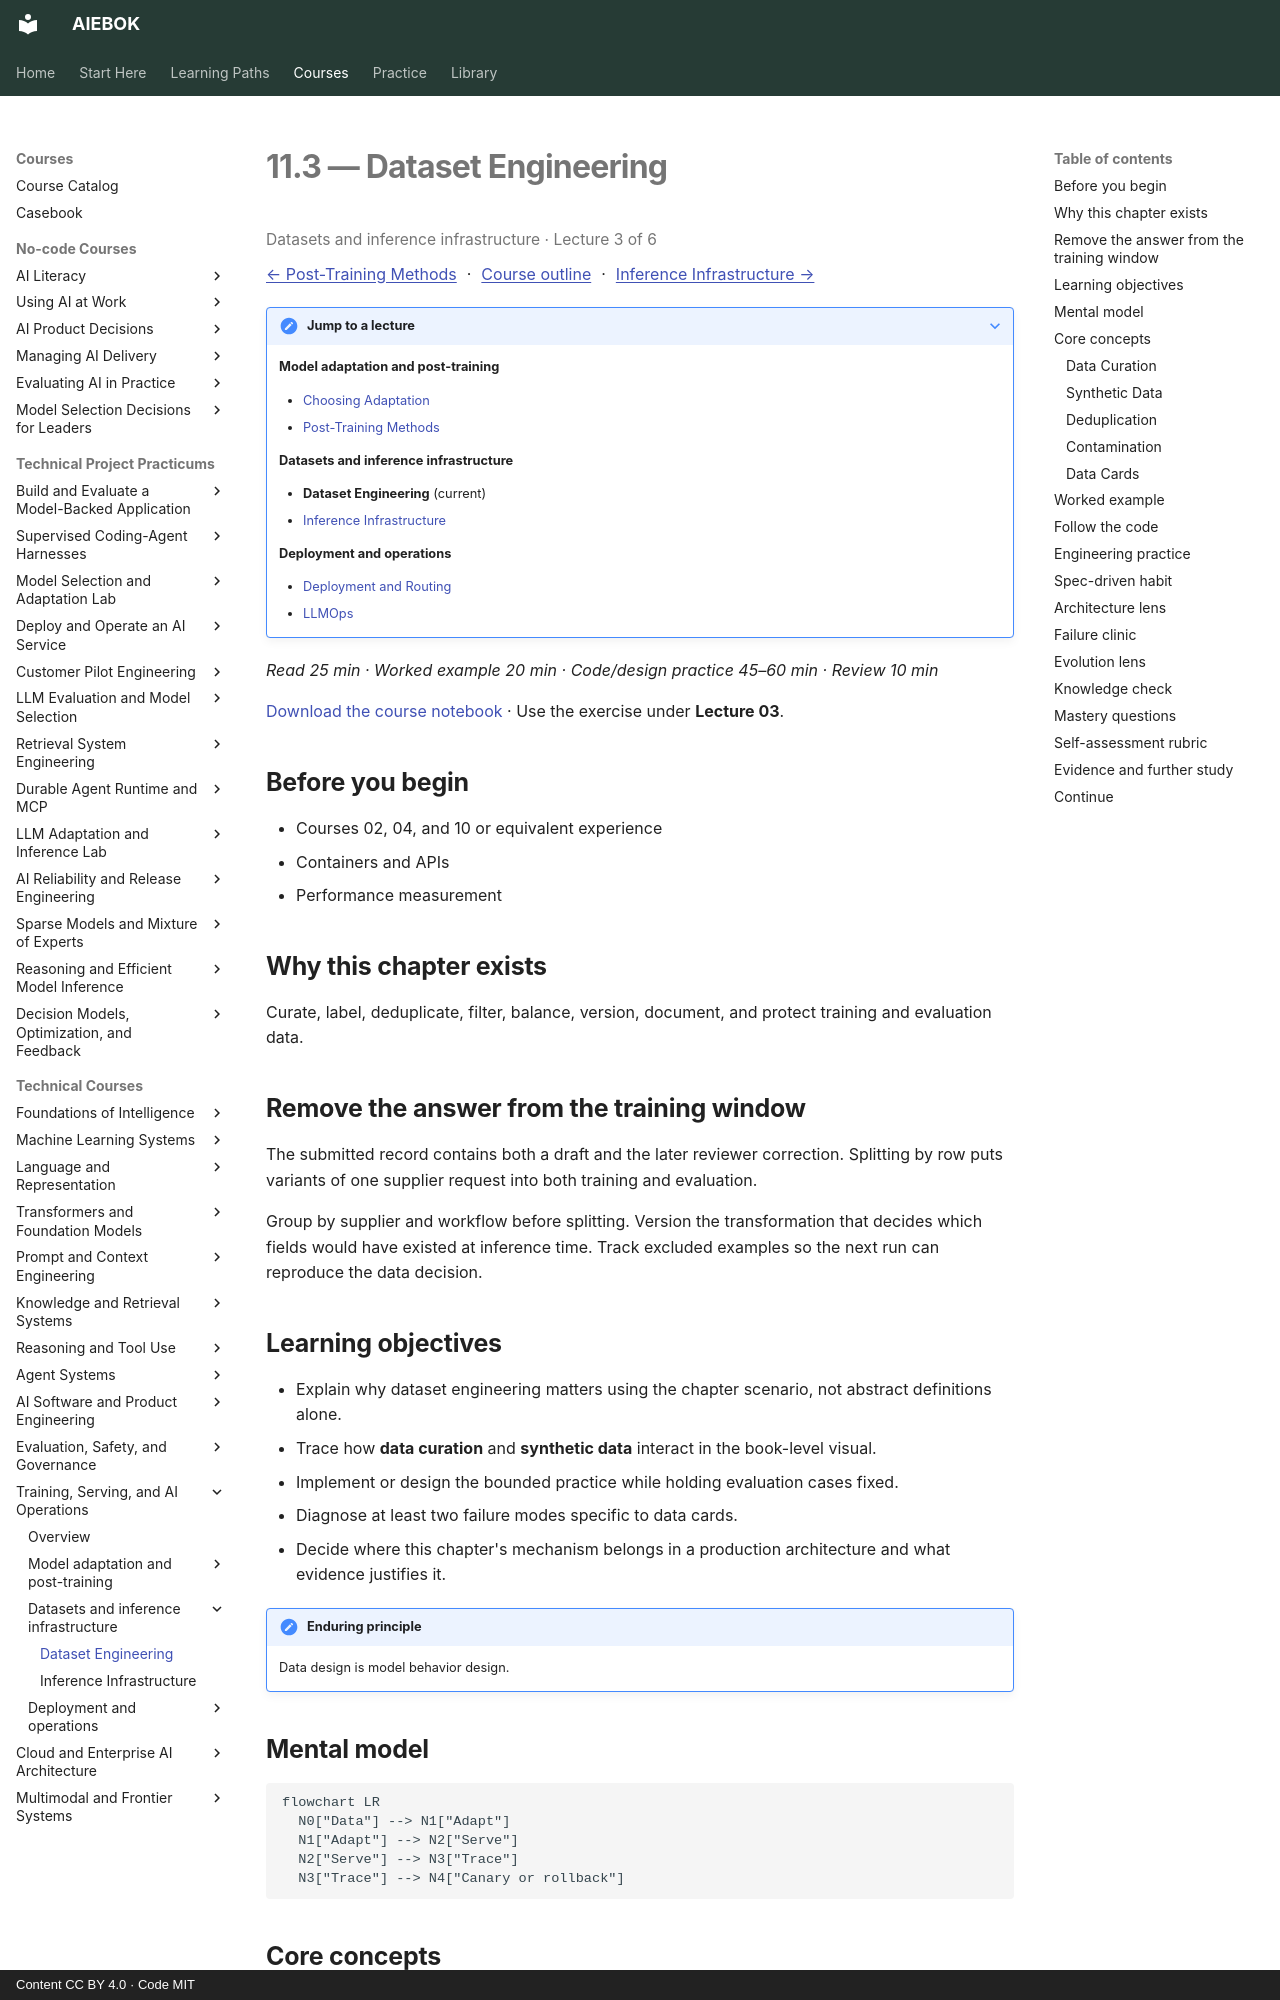

repository: mahalingam-inapp/aiebok · page: books/11-training-serving-and-ai-operations/03-dataset-engineering/index.html · generator: mkdocs · copyright: Content CC BY 4.0 · Code MIT

# 11.3 — Dataset Engineering

<p class="study-position" data-course="11-training-serving-and-ai-operations" data-lecture="03-dataset-engineering.md">Datasets and inference infrastructure · Lecture 3 of 6</p>

[← Post-Training Methods](02-post-training-methods.md) · [Course outline](index.md#course-outline){ .study-overview } · [Inference Infrastructure →](04-inference-infrastructure.md)
{: .study-directions }

??? note "Jump to a lecture"

    **Model adaptation and post-training**

    - [Choosing Adaptation](01-choosing-adaptation.md)
    - [Post-Training Methods](02-post-training-methods.md)

    **Datasets and inference infrastructure**

    - **Dataset Engineering** (current)
    - [Inference Infrastructure](04-inference-infrastructure.md)

    **Deployment and operations**

    - [Deployment and Routing](05-deployment-and-routing.md)
    - [LLMOps](06-llmops.md)

*Read 25 min · Worked example 20 min · Code/design practice 45–60 min · Review 10 min*

[Download the course notebook](../../assets/notebooks/11-training-serving-and-ai-operations.ipynb){ download } · Use the exercise under **Lecture 03**.

## Before you begin

- Courses 02, 04, and 10 or equivalent experience
- Containers and APIs
- Performance measurement

## Why this chapter exists

Curate, label, deduplicate, filter, balance, version, document, and protect training and evaluation data.

## Remove the answer from the training window

The submitted record contains both a draft and the later reviewer correction. Splitting by row puts variants of one supplier request into both training and evaluation.

Group by supplier and workflow before splitting. Version the transformation that decides which fields would have existed at inference time. Track excluded examples so the next run can reproduce the data decision.

## Learning objectives

- Explain why dataset engineering matters using the chapter scenario, not abstract definitions alone.
- Trace how **data curation** and **synthetic data** interact in the book-level visual.
- Implement or design the bounded practice while holding evaluation cases fixed.
- Diagnose at least two failure modes specific to data cards.
- Decide where this chapter's mechanism belongs in a production architecture and what evidence justifies it.

!!! note "Enduring principle"
    Data design is model behavior design.

## Mental model

```mermaid
flowchart LR
  N0["Data"] --> N1["Adapt"]
  N1["Adapt"] --> N2["Serve"]
  N2["Serve"] --> N3["Trace"]
  N3["Trace"] --> N4["Canary or rollback"]
```

## Core concepts

The concepts form a system, not a vocabulary list. Read each section below before attempting the practice exercise.

### Data Curation

Data curation selects, cleans, and balances training examples for quality over quantity. Garbage data teaches garbage behavior. See the [Data Curation concept card](../../concepts/cards/data-curation.md).

**Example:** Removing toxic and duplicate examples improves fine-tune safety more than doubling raw size.

**Evidence of understanding:** Document inclusion rules and manual audit sample of 100 rows pre-training.
